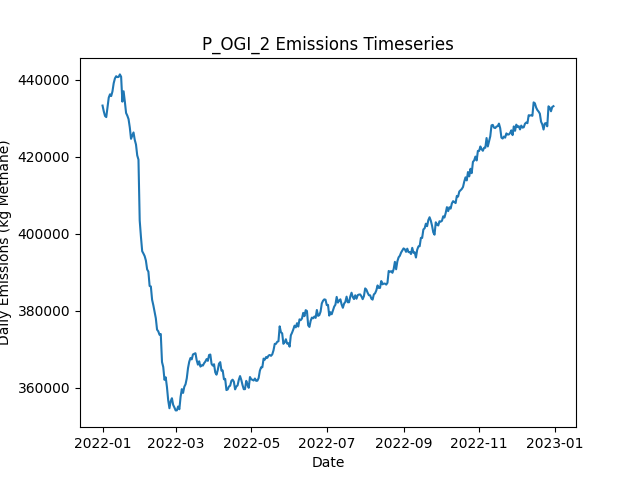

Data behind this chart, as committed beside it:
Date, Daily Emissions (Kg Methane), Daily Mitigable Emissions (Kg Methane), Daily Non-Mitigable Emissions (Kg Methan…, Daily Cost ($), Active Leaks, New Leaks, Leaks Repaired, Leaks Naturally Repaired, Leaks Tagged, Daily Repair Cost ($), Daily Natural Repair Cost ($), OGI Deployment Cost ($), OGI Sites flagged for Follow-Up, OGI Leaks tagged for repair, OGI Sites Visited, OGI Travel Time (Minutes), OGI Survey Time (Minutes)
2022-01-01, 433277, 118574, 314703, 2876, 3536, 3553, 0, 13, 45, 0.00000, 2600, 2876, , 45, 3, 180, 300
2022-01-02, 431773, 118297, 313476, 2876, 3531, 7, 0, 9, 80, 0.00000, 1800, 2876, , 80, 3, 180, 360
2022-01-03, 430582, 118367, 312215, 2876, 3530, 13, 0, 9, 32, 0.00000, 1800, 2876, , 32, 3, 180, 300
2022-01-04, 430287, 117985, 312301, 2876, 3528, 6, 0, 8, 62, 0.00000, 1600, 2876, , 62, 3, 180, 360
2022-01-05, 432857, 118205, 314652, 2876, 3537, 15, 0, 4, 53, 0.00000, 800, 2876, , 53, 3, 180, 300
2022-01-06, 435336, 119907, 315429, 2876, 3539, 12, 0, 8, 76, 0.00000, 1600, 2876, , 76, 3, 180, 360
2022-01-07, 436189, 119982, 316207, 2876, 3547, 11, 0, 1, 43, 0.00000, 200, 2876, , 43, 3, 180, 300
2022-01-08, 435753, 120410, 315343, 2876, 3550, 12, 0, 6, 89, 0.00000, 1200, 2876, , 89, 3, 180, 360
2022-01-09, 436951, 120451, 316500, 2876, 3547, 10, 0, 9, 49, 0.00000, 1800, 2876, , 49, 3, 180, 300
2022-01-10, 439083, 120474, 318609, 2876, 3550, 11, 0, 5, 62, 0.00000, 1000, 2876, , 62, 3, 180, 360
2022-01-11, 440328, 120751, 319576, 2876, 3558, 13, 0, 2, 56, 0.00000, 400, 2876, , 56, 3, 180, 300
2022-01-12, 440901, 120806, 320095, 2876, 3564, 14, 0, 4, 55, 0.00000, 800, 2876, , 55, 3, 180, 360
2022-01-13, 440666, 120934, 319732, 2876, 3567, 8, 0, 3, 36, 0.00000, 600, 2876, , 36, 3, 180, 300
2022-01-14, 440712, 120980, 319732, 2876, 3565, 8, 0, 7, 67, 0.00000, 1400, 2876, , 67, 3, 180, 360
2022-01-15, 441366, 120977, 320388, 2876, 3569, 10, 0, 4, 46, 0.00000, 800, 2876, , 46, 3, 180, 300
2022-01-16, 440758, 120180, 320579, 11076, 3528, 10, 41, 8, 83, 8200, 1600, 2876, , 83, 3, 180, 360
2022-01-17, 434305, 114193, 320112, 16676, 3452, 3, 69, 7, 46, 13800, 1400, 2876, , 46, 3, 180, 300
2022-01-18, 436988, 113697, 323292, 7876, 3435, 13, 25, 4, 73, 5000, 800, 2876, , 73, 3, 180, 360
2022-01-19, 434297, 111178, 323119, 13076, 3390, 11, 51, 3, 58, 10200, 600, 2876, , 58, 3, 180, 300
2022-01-20, 431357, 108065, 323292, 11876, 3353, 10, 45, 1, 77, 9000, 200, 2876, , 77, 3, 180, 360
2022-01-21, 430663, 108045, 322618, 16876, 3284, 10, 70, 7, 52, 14000, 1400, 2876, , 52, 3, 180, 300
2022-01-22, 429755, 105582, 324173, 9876, 3254, 14, 35, 9, 53, 7000, 1800, 2876, , 53, 3, 180, 360
2022-01-23, 427597, 101126, 326471, 18276, 3182, 12, 77, 5, 64, 15400, 1000, 2876, , 64, 3, 180, 300
2022-01-24, 424651, 98871, 325780, 11676, 3139, 7, 44, 4, 73, 8800, 800, 2876, , 73, 3, 180, 360
2022-01-25, 425467, 98270, 327197, 13476, 3095, 15, 53, 5, 53, 10600, 1000, 2876, , 53, 3, 180, 300
2022-01-26, 426302, 97273, 329028, 12476, 3055, 11, 48, 3, 67, 9600, 600, 2876, , 67, 3, 180, 360
2022-01-27, 424381, 96009, 328372, 11276, 3019, 13, 42, 3, 45, 8400, 600, 2876, , 45, 3, 180, 300
2022-01-28, 423164, 95017, 328147, 8876, 2997, 14, 30, 4, 53, 6000, 800, 2876, , 53, 3, 180, 360
2022-01-29, 420345, 92388, 327957, 14476, 2942, 11, 58, 5, 51, 11600, 1000, 2876, , 51, 3, 180, 300
2022-01-30, 419255, 91401, 327853, 10876, 2909, 15, 40, 7, 85, 8000, 1400, 2876, , 85, 3, 180, 360
2022-01-31, 403448, 74834, 328614, 17076, 2838, 9, 71, 6, 53, 14200, 1200, 2876, , 53, 3, 180, 300
2022-02-01, 399202, 71538, 327663, 10276, 2801, 9, 37, 2, 75, 7400, 400, 2876, , 75, 3, 180, 360
2022-02-02, 395491, 67534, 327957, 15076, 2745, 8, 61, 2, 47, 12200, 400, 2876, , 47, 3, 180, 300
2022-02-03, 394888, 65964, 328925, 13276, 2696, 11, 52, 5, 69, 10400, 1000, 2876, , 69, 3, 180, 360
2022-02-04, 394214, 64684, 329530, 15876, 2632, 7, 65, 5, 43, 13000, 1000, 2876, , 43, 3, 180, 300
2022-02-05, 393050, 63158, 329892, 12676, 2590, 10, 49, 3, 65, 9800, 600, 2876, , 65, 3, 180, 360
2022-02-06, 390770, 61638, 329132, 11876, 2554, 15, 45, 3, 47, 9000, 600, 2876, , 47, 3, 180, 300
2022-02-07, 390193, 60594, 329599, 14276, 2506, 14, 57, 3, 63, 11400, 600, 2876, , 63, 3, 180, 360
2022-02-08, 386470, 57009, 329460, 14876, 2447, 6, 60, 1, 48, 12000, 200, 2876, , 48, 3, 180, 300
2022-02-09, 386341, 56674, 329668, 12076, 2408, 10, 46, 2, 78, 9200, 400, 2876, , 78, 3, 180, 360
2022-02-10, 382896, 52727, 330169, 11000, 2364, 16, 55, 3, 0, 11000, 600, 0.00000, , 0, 0, 0, 0
2022-02-11, 381467, 51488, 329979, 7400, 2334, 12, 37, 1, 0, 7400, 200, 0.00000, , 0, 0, 0, 0
2022-02-12, 379736, 49878, 329858, 8600, 2289, 4, 43, 4, 0, 8600, 800, 0.00000, , 0, 0, 0, 0
2022-02-13, 378103, 46621, 331482, 9800, 2246, 10, 49, 2, 0, 9800, 400, 0.00000, , 0, 0, 0, 0
2022-02-14, 375139, 43260, 331880, 14600, 2185, 15, 73, 2, 0, 14600, 400, 0.00000, , 0, 0, 0, 0
2022-02-15, 374700, 42820, 331880, 9800, 2137, 4, 49, 1, 0, 9800, 200, 0.00000, , 0, 0, 0, 0
2022-02-16, 373807, 40666, 333141, 14000, 2072, 8, 70, 1, 0, 14000, 200, 0.00000, , 0, 0, 0, 0
2022-02-17, 373986, 40067, 333919, 7200, 2042, 12, 36, 4, 0, 7200, 800, 0.00000, , 0, 0, 0, 0
2022-02-18, 366729, 34539, 332191, 12000, 1983, 7, 60, 3, 0, 12000, 600, 0.00000, , 0, 0, 0, 0
2022-02-19, 365439, 32557, 332882, 7000, 1959, 17, 35, 3, 0, 7000, 600, 0.00000, , 0, 0, 0, 0
2022-02-20, 362109, 28260, 333850, 11400, 1913, 15, 57, 2, 0, 11400, 400, 0.00000, , 0, 0, 0, 0
2022-02-21, 362765, 27965, 334800, 7800, 1885, 13, 39, 1, 0, 7800, 200, 0.00000, , 0, 0, 0, 0
2022-02-22, 360216, 26315, 333901, 10800, 1837, 12, 54, 2, 0, 10800, 400, 0.00000, , 0, 0, 0, 0
2022-02-23, 356799, 23848, 332951, 8400, 1797, 6, 42, 0, 0, 8400, 0.00000, 0.00000, , 0, 0, 0, 0
2022-02-24, 354747, 21813, 332934, 13000, 1734, 6, 65, 2, 0, 13000, 400, 0.00000, , 0, 0, 0, 0
2022-02-25, 356568, 22356, 334212, 0.00000, 1742, 9, 0, 0, 0, 0.00000, 0.00000, 0.00000, , 0, 0, 0, 0
2022-02-26, 357338, 22365, 334973, 0.00000, 1748, 8, 0, 2, 0, 0.00000, 400, 0.00000, , 0, 0, 0, 0
2022-02-27, 355627, 22382, 333245, 0.00000, 1750, 9, 0, 3, 0, 0.00000, 600, 0.00000, , 0, 0, 0, 0
2022-02-28, 354953, 22485, 332467, 0.00000, 1758, 12, 0, 0, 0, 0.00000, 0.00000, 0.00000, , 0, 0, 0, 0
2022-03-01, 354181, 22457, 331724, 0.00000, 1764, 11, 0, 2, 0, 0.00000, 400, 0.00000, , 0, 0, 0, 0
... 305 more rows
